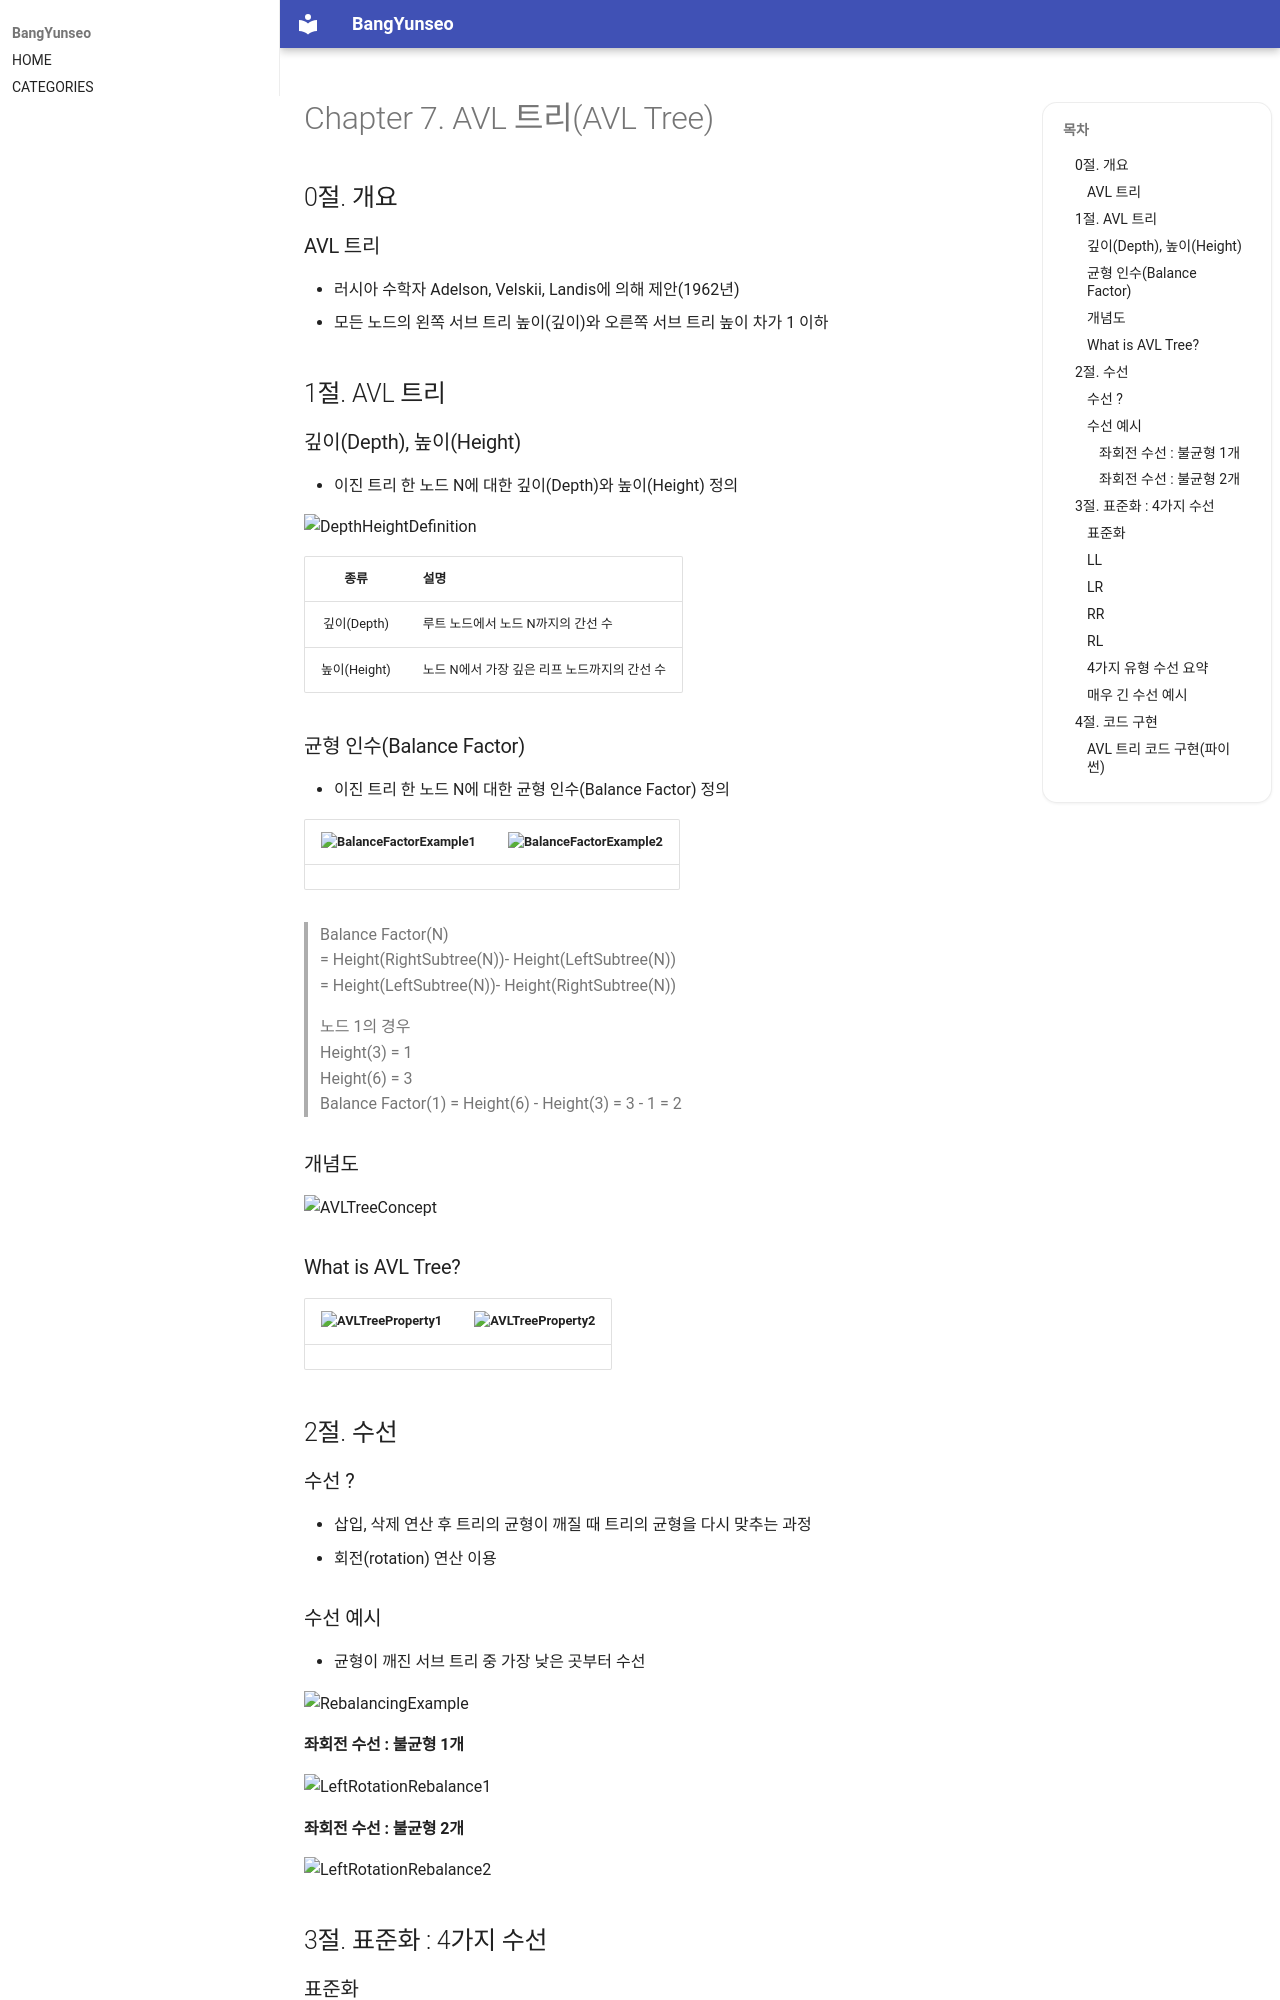

repository: BangYunseo/TIL · page: ComputerScience/Algorithm/ch07_AVLTree/index.html · generator: mkdocs

# Chapter 7. AVL 트리(AVL Tree)

## 0절. 개요

### AVL 트리

- 러시아 수학자 Adelson, Velskii, Landis에 의해 제안(1962년)
- 모든 노드의 왼쪽 서브 트리 높이(깊이)와 오른쪽 서브 트리 높이 차가 1 이하

## 1절. AVL 트리

### 깊이(Depth), 높이(Height)

- 이진 트리 한 노드 N에 대한 깊이(Depth)와 높이(Height) 정의

![DepthHeightDefinition](./Image/ch07/DepthHeightDefinition.PNG)

|     종류     | 설명                                         |
| :----------: | :------------------------------------------- |
| 깊이(Depth)  | 루트 노드에서 노드 N까지의 간선 수           |
| 높이(Height) | 노드 N에서 가장 깊은 리프 노드까지의 간선 수 |

### 균형 인수(Balance Factor)

- 이진 트리 한 노드 N에 대한 균형 인수(Balance Factor) 정의

| ![BalanceFactorExample1](./Image/ch07/BalanceFactorExample1.PNG) | ![BalanceFactorExample2](./Image/ch07/BalanceFactorExample2.PNG) |
| ------------------------------------------------------------------------------------------------------------------------------ | ------------------------------------------------------------------------------------------------------------------------------ |

> Balance Factor(N)  
> = Height(RightSubtree(N))- Height(LeftSubtree(N))  
> = Height(LeftSubtree(N))- Height(RightSubtree(N))

> 노드 1의 경우  
> Height(3) = 1  
> Height(6) = 3  
> Balance Factor(1) = Height(6) - Height(3) = 3 - 1 = 2

### 개념도

![AVLTreeConcept](./Image/ch07/AVLTreeConcept.PNG)

### What is AVL Tree?

| ![AVLTreeProperty1](./Image/ch07/AVLTreeProperty1.PNG) | ![AVLTreeProperty2](./Image/ch07/AVLTreeProperty2.PNG) |
| ------------------------------------------------------------------------------------------------------------------------------- | ------------------------------------------------------------------------------------------------------------------------------- |

## 2절. 수선

### 수선 ?

- 삽입, 삭제 연산 후 트리의 균형이 깨질 때 트리의 균형을 다시 맞추는 과정
- 회전(rotation) 연산 이용

### 수선 예시

- 균형이 깨진 서브 트리 중 가장 낮은 곳부터 수선

![RebalancingExample](./Image/ch07/RebalancingExample.PNG)

#### 좌회전 수선 : 불균형 1개

![LeftRotationRebalance1](./Image/ch07/LeftRotationRebalance1.PNG)
